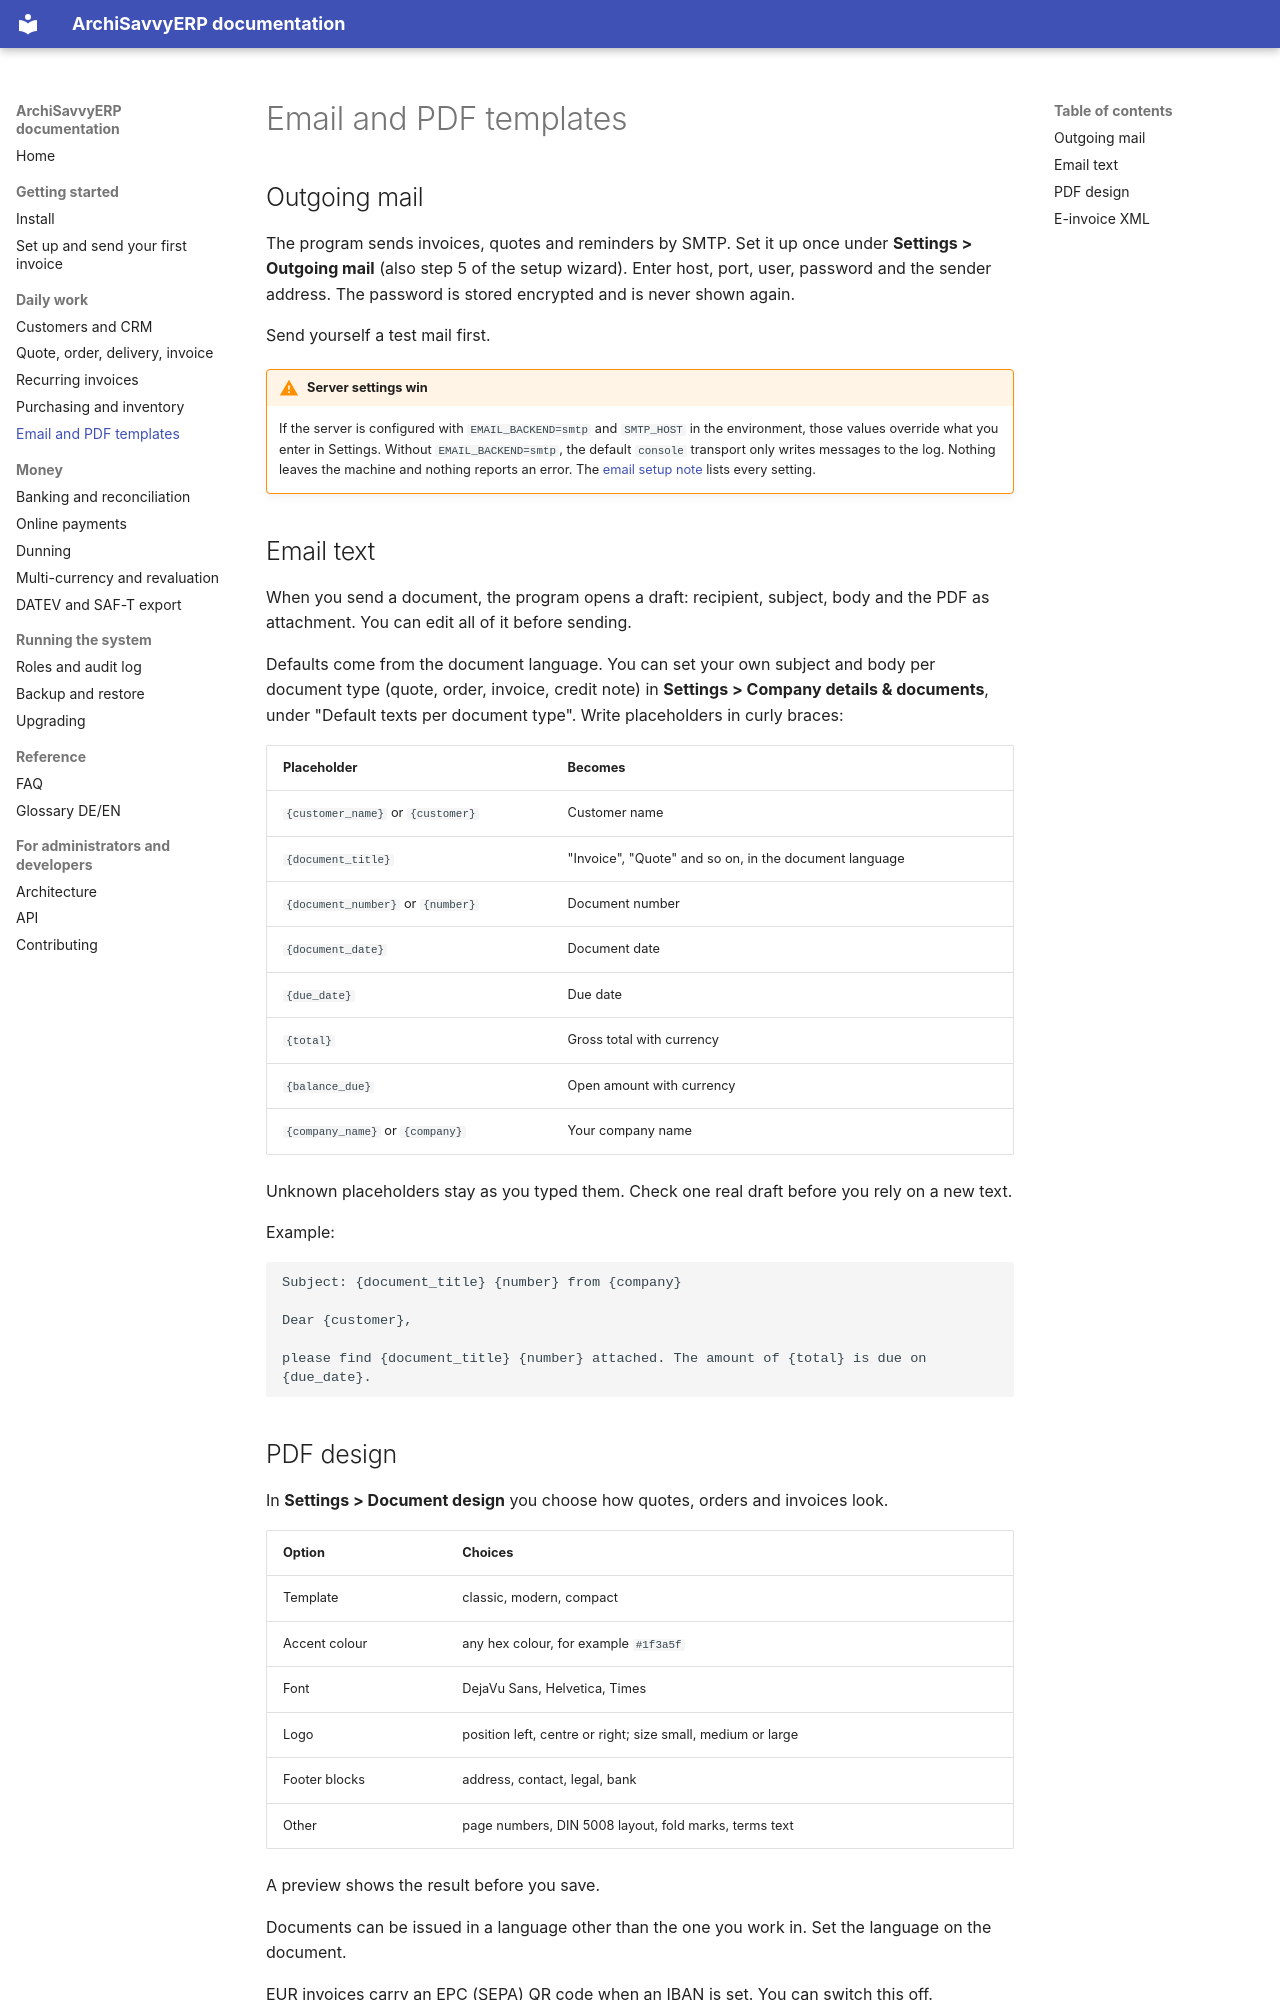

repository: archisavvy/archi-savvy-studio-erp · page: manual/templates/index.html · generator: mkdocs

# Email and PDF templates

## Outgoing mail

The program sends invoices, quotes and reminders by SMTP. Set it up once under **Settings > Outgoing mail** (also step 5 of the setup wizard). Enter host, port, user, password and the sender address. The password is stored encrypted and is never shown again.

Send yourself a test mail first.

!!! warning "Server settings win"
    If the server is configured with `EMAIL_BACKEND=smtp` and `SMTP_HOST` in the environment, those values override what you enter in Settings. Without `EMAIL_BACKEND=smtp`, the default `console` transport only writes messages to the log. Nothing leaves the machine and nothing reports an error. The [email setup note](https://github.com/archisavvy/archi-savvy-studio-erp/blob/main/docs/email-setup.md) lists every setting.

## Email text

When you send a document, the program opens a draft: recipient, subject, body and the PDF as attachment. You can edit all of it before sending.

Defaults come from the document language. You can set your own subject and body per document type (quote, order, invoice, credit note) in **Settings > Company details & documents**, under "Default texts per document type". Write placeholders in curly braces:

| Placeholder | Becomes |
|---|---|
| `{customer_name}` or `{customer}` | Customer name |
| `{document_title}` | "Invoice", "Quote" and so on, in the document language |
| `{document_number}` or `{number}` | Document number |
| `{document_date}` | Document date |
| `{due_date}` | Due date |
| `{total}` | Gross total with currency |
| `{balance_due}` | Open amount with currency |
| `{company_name}` or `{company}` | Your company name |

Unknown placeholders stay as you typed them. Check one real draft before you rely on a new text.

Example:

```text
Subject: {document_title} {number} from {company}

Dear {customer},

please find {document_title} {number} attached. The amount of {total} is due on {due_date}.
```
